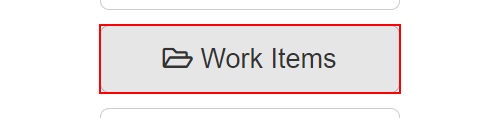
Task: Robotic Enterprise Framework
Workflow: Process-Generating the Yearly report

Step 1: click on the button 'Work Items'

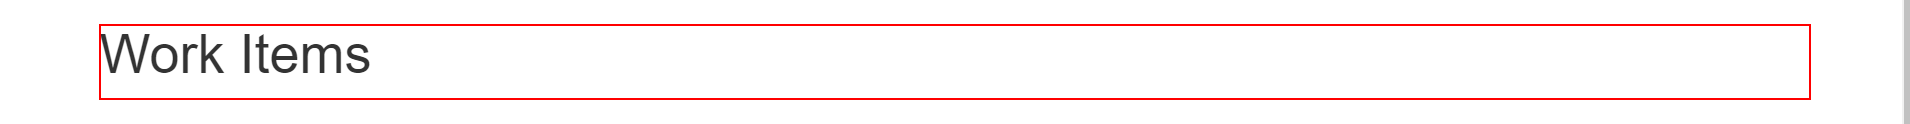
Step 2: get-attribute of the heading

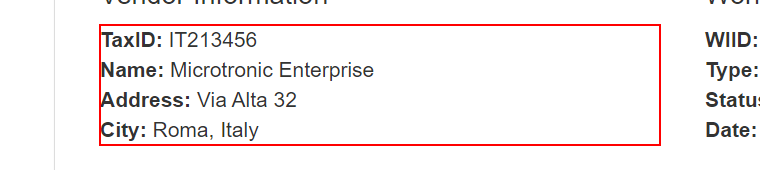
Step 3: get-text from the paragraph

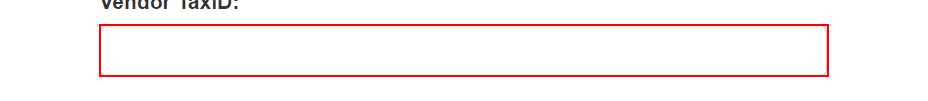
Step 4: type [taxID.ToString.Trim] into the text box

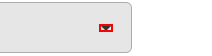
Step 5: click on the element

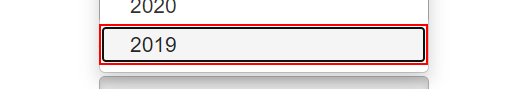
Step 6: click on the link

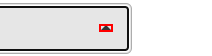
Step 7: click on the element

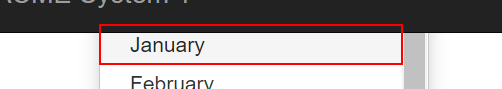
Step 8: click on the link '{{month}}'

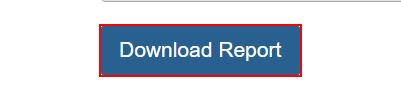
Step 9: click on the button

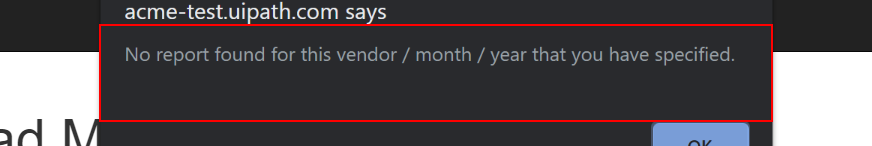
Step 10: find the pane in window 'ACME System 1 - Download Monthly Report - Google Chrome' (chrome.exe)

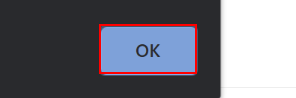
Step 11 [then]: click on the push button in window 'ACME System 1 - Download Monthly Report - Google Chrome' (chrome.exe)

Step 12: type [taxID.ToString.trim] into the text box (same screen as step 4)

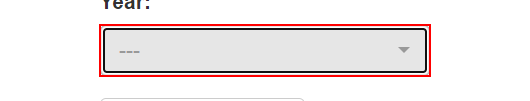
Step 13: click on the button in window 'ACME System 1 - Upload Yearly Report' (chrome.exe)

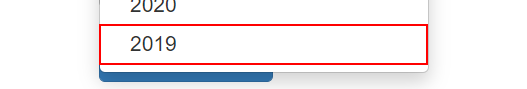
Step 14: click on the link in window 'ACME System 1 - Upload Yearly Report' (chrome.exe)

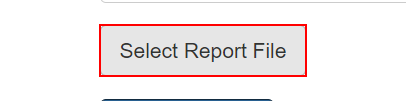
Step 15: click on the label 'Select Report *'

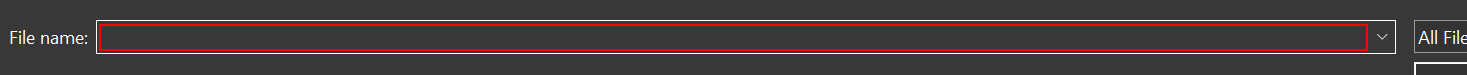
Step 16: type "["C:\Users\[user]\Downloads\YearlyReport_Files\YearlyReport-2023-"+taxID.ToString.Trim+".csv"]" into 'Enter File location' in window 'Open' (chrome.exe)

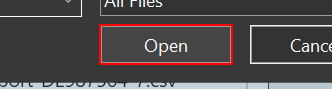
Step 17: click on 'Open File' in window 'Open' (chrome.exe)

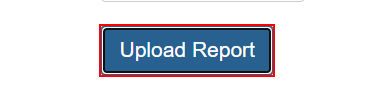
Step 18: click on the button

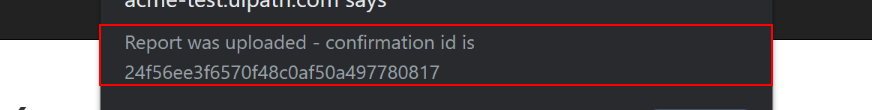
Step 19: get-text from the pane in window 'ACME System 1 - Upload Yearly Report - Google Chrome' (chrome.exe)

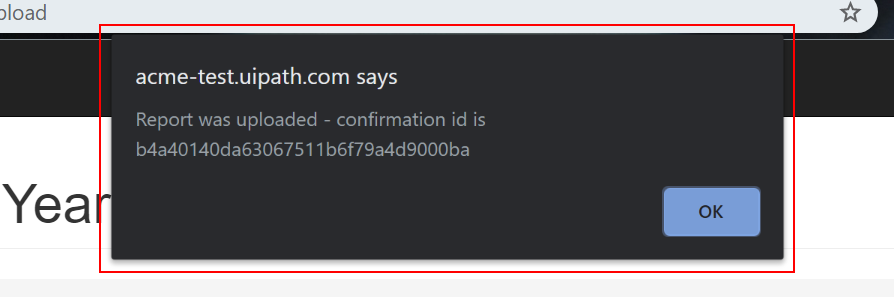
Step 20: get-attribute of the text 'Report was uploaded*' in window 'ACME System 1 - Upload Yearly Report - Google Chrome' (chrome.exe)

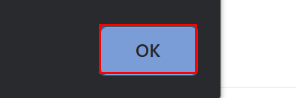
Step 21: click on the push button in window 'ACME System 1 - Upload Yearly Report - Google Chrome' (chrome.exe)

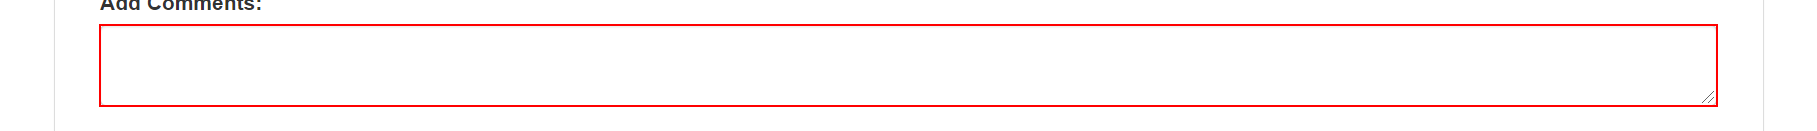
Step 22: type [Uid.ToString] into the text box

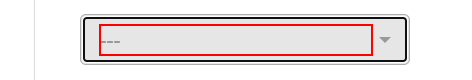
Step 23: click on the element

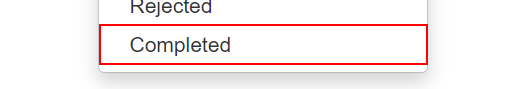
Step 24: click on the link 'Completed'

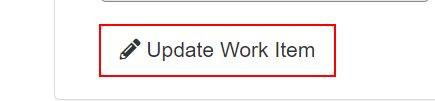
Step 25: click on the button

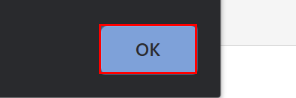
Step 26: click on the push button in window 'ACME System 1 - Google Chrome' (chrome.exe)